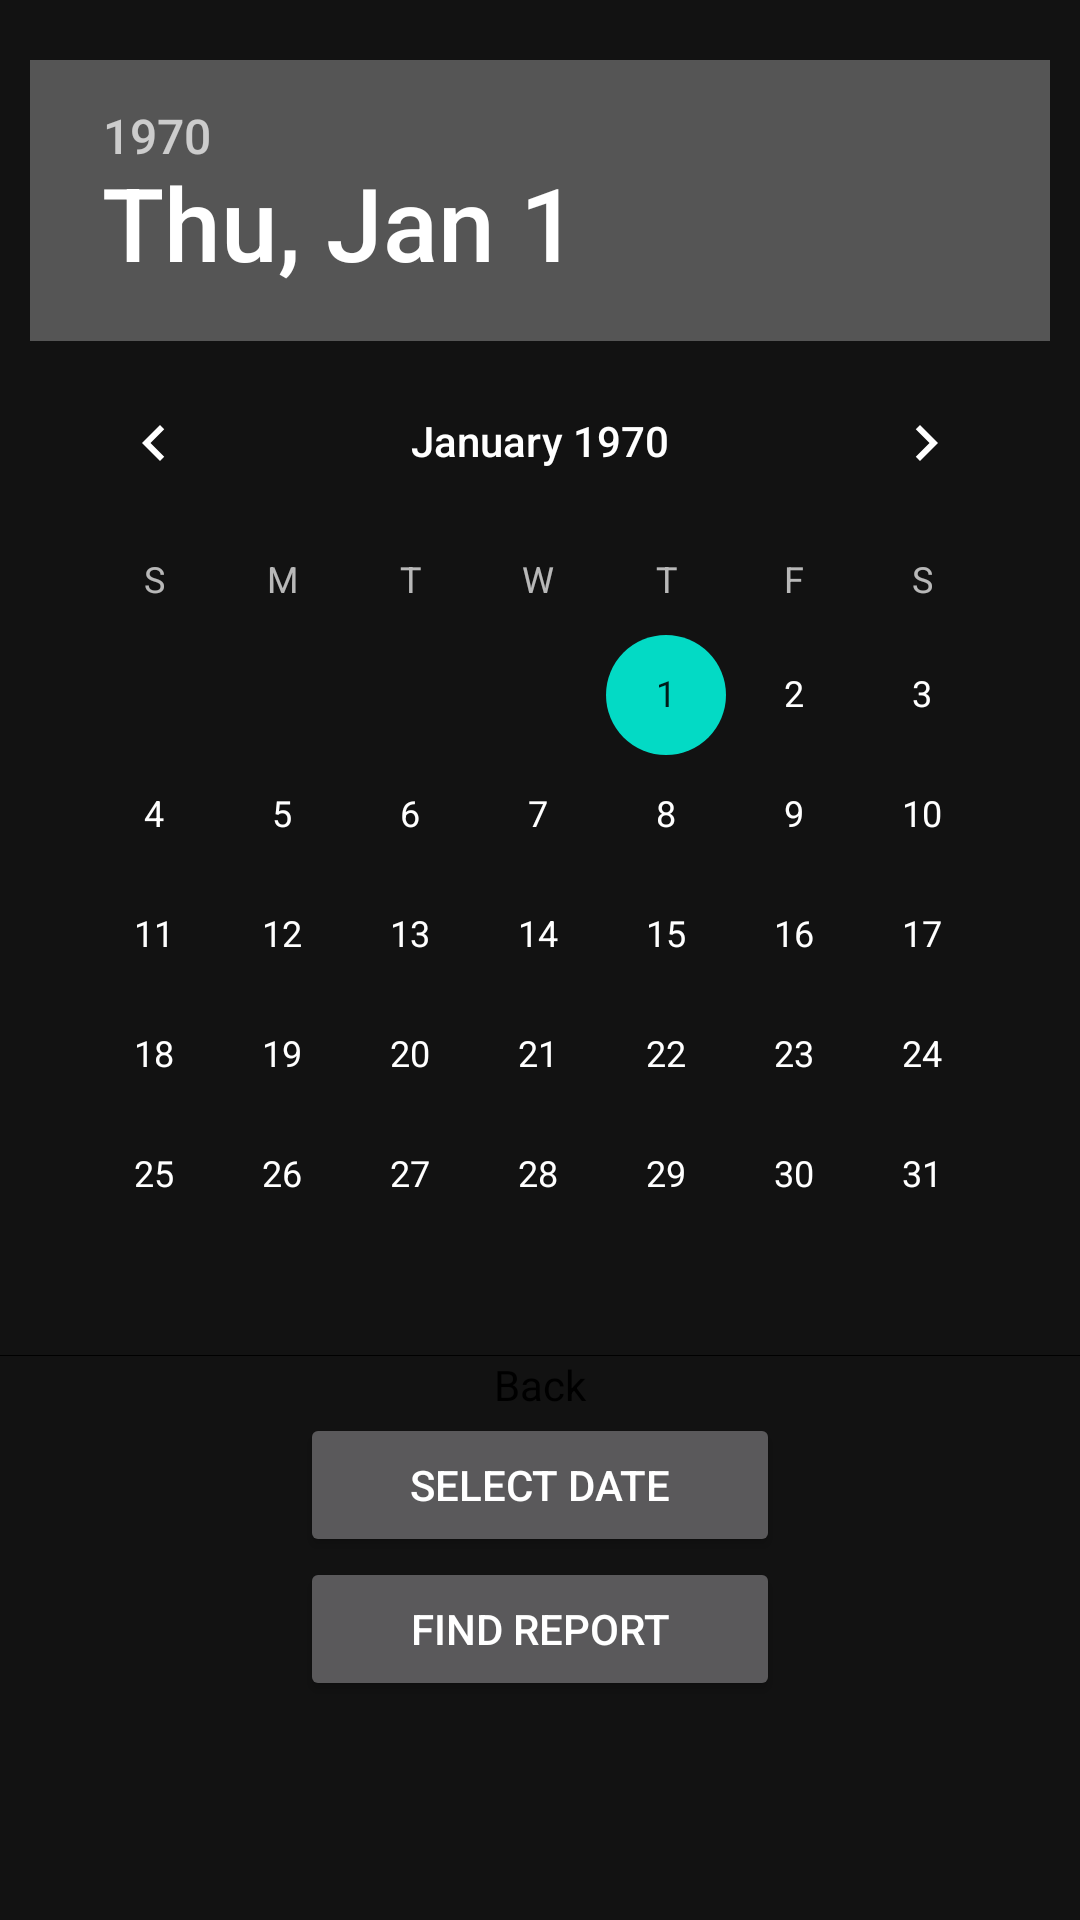

Write the Android layout XML for this screen, with the resource values it uses.
<!-- AndroidManifest.xml: application theme Theme.Blueteam -->
<!-- res/layout/fragment_report.xml -->
<?xml version="1.0" encoding="utf-8"?>
<LinearLayout xmlns:android="http://schemas.android.com/apk/res/android"
    xmlns:app="http://schemas.android.com/apk/res-auto"
    xmlns:tools="http://schemas.android.com/tools"
    android:layout_width="match_parent"
    android:layout_height="match_parent"
    android:orientation="vertical"
    tools:context="com.blueteam.BluetoothChat">


    <DatePicker
        android:id="@+id/datePickerView"
        android:layout_width="wrap_content"
        android:layout_height="wrap_content"
        android:spinnersShown="false"
        android:calendarViewShown="true"
        android:datePickerMode="calendar"
        android:layout_gravity="center_horizontal"
        android:layout_marginTop="20dp"
        android:layout_marginLeft="10dp"
        android:layout_marginRight="10dp"/>

    <View
        android:layout_width="match_parent"
        android:layout_height="1px"
        android:background="@android:color/black" />

    <LinearLayout
        android:layout_width="match_parent"
        android:layout_height="wrap_content"
        android:orientation="horizontal">

        <TextView
            android:layout_width="0dp"
            android:layout_height="wrap_content"
            android:layout_weight="1"

            android:text="Back"
            android:gravity="center"
            android:textColor="@android:color/black"
            android:id="@+id/back"/>

        <View
            android:layout_width="1px"
            android:layout_height="match_parent"
            android:background="@android:color/black"
            android:id="@+id/splitLineV"
            android:visibility="gone"/>

        <TextView
            android:layout_width="0dp"
            android:layout_height="wrap_content"
            android:layout_weight="1"
            android:paddingTop="10dp"
            android:text="OK"
            android:gravity="center"
            android:textColor="@android:color/black"
            android:id="@+id/ensure"
            android:visibility="gone"/>
    </LinearLayout>

    <Button
        android:layout_width="match_parent"
        android:layout_height="wrap_content"
        android:layout_marginLeft="100dp"
        android:layout_marginRight="100dp"
        android:text="Select Date"
        android:id="@+id/datepicker"/>

    <Button
        android:id="@+id/report_btn"
        android:layout_width="match_parent"
        android:layout_height="wrap_content"
        android:layout_marginLeft="100dp"
        android:layout_marginRight="100dp"
        android:text="Find Report"
        android:textColor="@color/white"></Button>





</LinearLayout>
<!-- resources referenced by this layout -->
<resources>
  <color name="white">#FFFFFFFF</color>
  <style name="Theme.Blueteam" parent="Theme.MaterialComponents.NoActionBar">
          
          <item name="colorPrimary">@color/purple_500</item>
          <item name="colorPrimaryVariant">@color/purple_700</item>
          <item name="colorOnPrimary">@color/white</item>
          
          <item name="colorSecondary">@color/teal_200</item>
          <item name="colorSecondaryVariant">@color/teal_700</item>
          <item name="colorOnSecondary">@color/black</item>
          
          <item name="android:statusBarColor" tools:targetApi="l">?attr/colorPrimaryVariant</item>
          
      </style>
  <color name="purple_500">#FF6200EE</color>
  <color name="purple_700">#FF3700B3</color>
  <color name="teal_200">#FF03DAC5</color>
  <color name="teal_700">#FF018786</color>
  <color name="black">#FF000000</color>
</resources>
